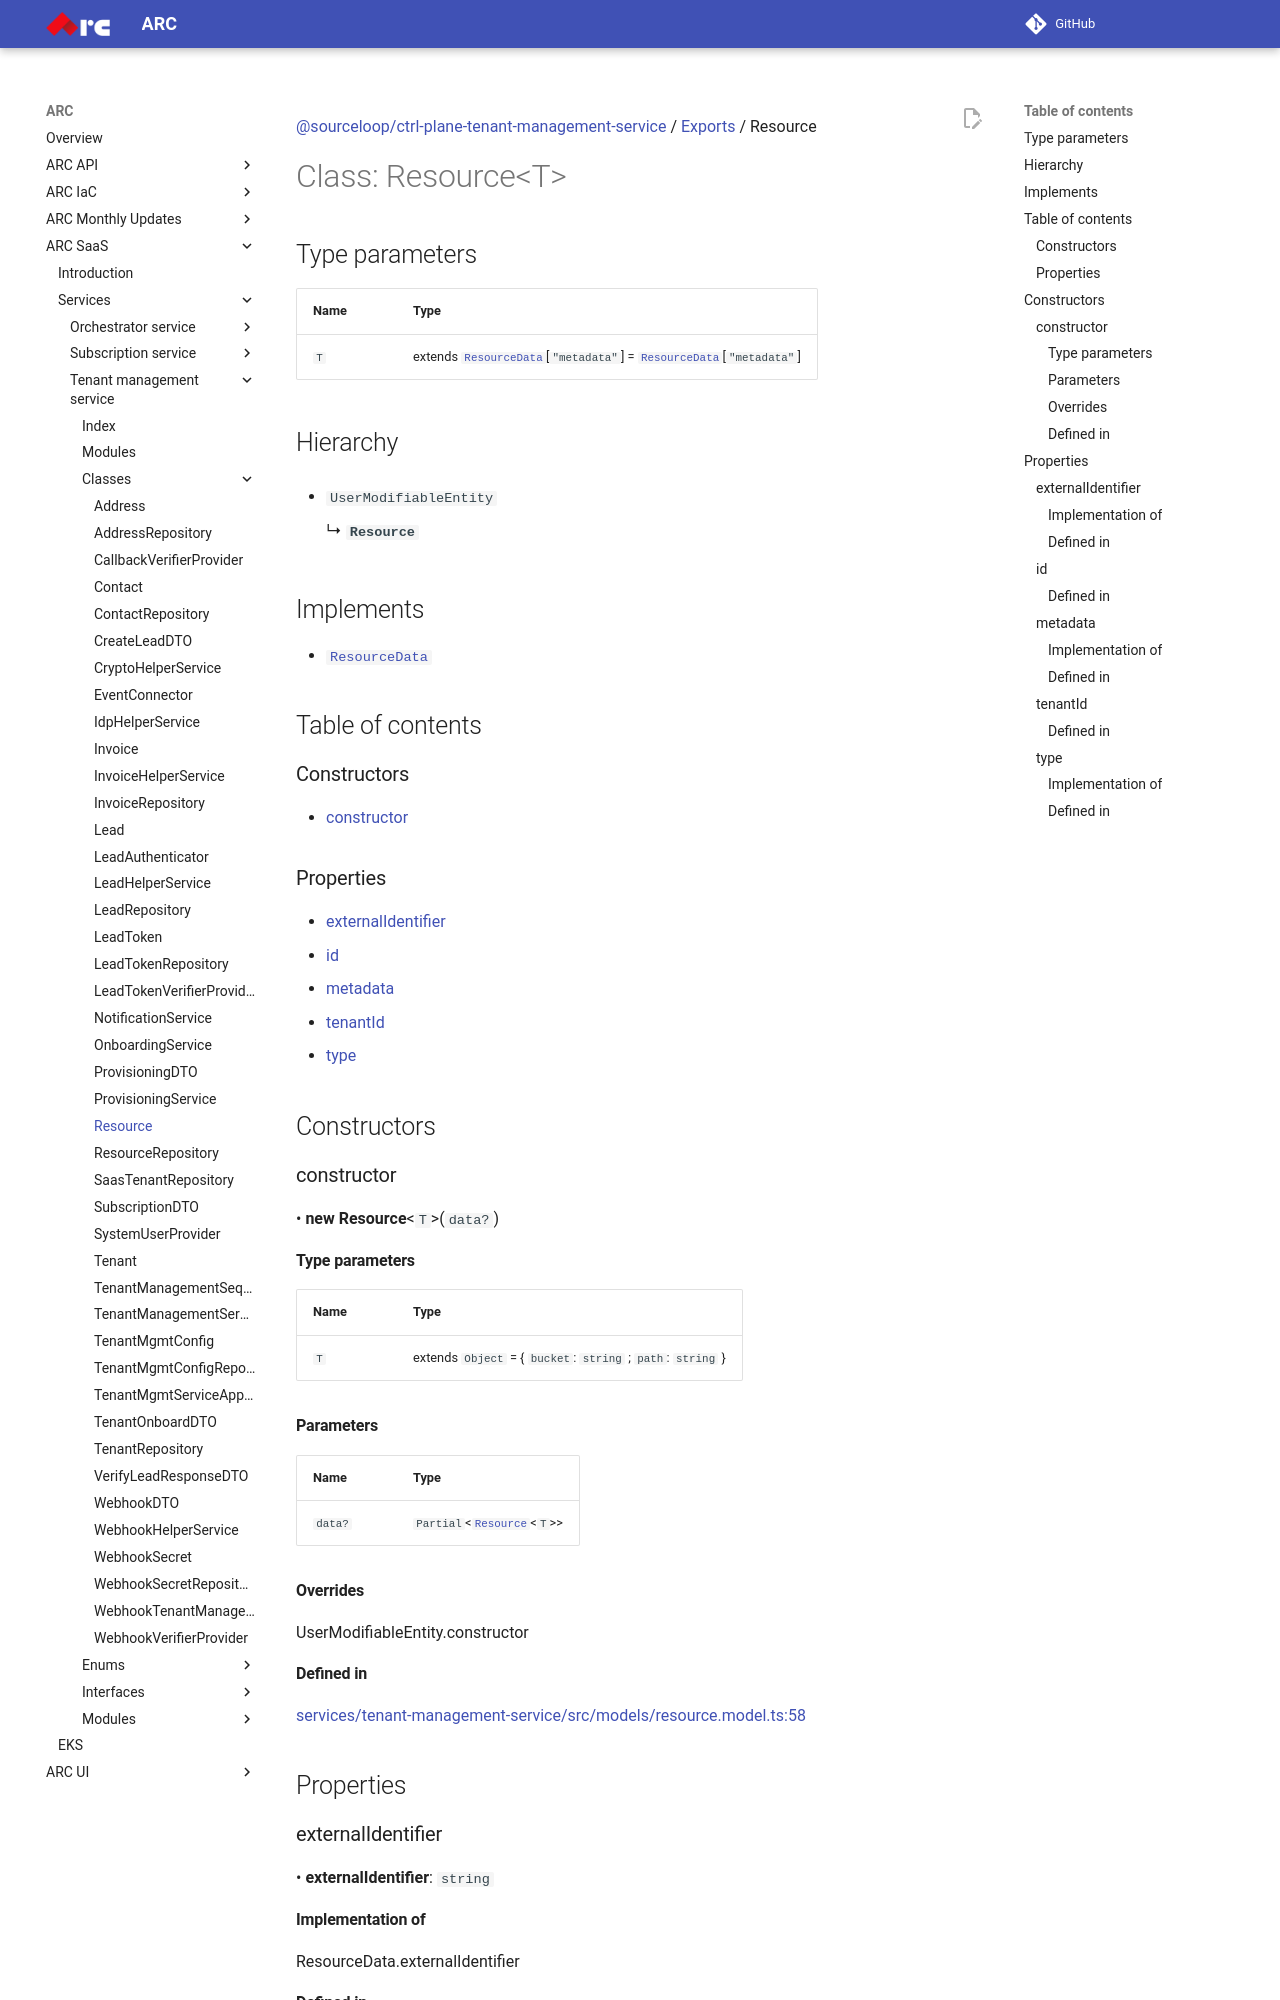

repository: sourcefuse/arc-docs · page: arc-saas-docs/services/tenant-management-service/classes/Resource/index.html · generator: mkdocs

[@sourceloop/ctrl-plane-tenant-management-service](../README.md) / [Exports](../modules.md) / Resource

# Class: Resource<T\>

## Type parameters

| Name | Type |
| :------ | :------ |
| `T` | extends [`ResourceData`](../modules.md#resourcedata)[``"metadata"``] = [`ResourceData`](../modules.md#resourcedata)[``"metadata"``] |

## Hierarchy

- `UserModifiableEntity`

  ↳ **`Resource`**

## Implements

- [`ResourceData`](../modules.md#resourcedata)

## Table of contents

### Constructors

- [constructor](Resource.md#constructor)

### Properties

- [externalIdentifier](Resource.md#externalidentifier)
- [id](Resource.md#id)
- [metadata](Resource.md#metadata)
- [tenantId](Resource.md#tenantid)
- [type](Resource.md#type)

## Constructors

### constructor

• **new Resource**<`T`\>(`data?`)

#### Type parameters

| Name | Type |
| :------ | :------ |
| `T` | extends `Object` = { `bucket`: `string` ; `path`: `string`  } |

#### Parameters

| Name | Type |
| :------ | :------ |
| `data?` | `Partial`<[`Resource`](Resource.md)<`T`\>\> |

#### Overrides

UserModifiableEntity.constructor

#### Defined in

[services/tenant-management-service/src/models/resource.model.ts:58](https://github.com/sourcefuse/arc-saas/blob/27b4636/services/tenant-management-service/src/models/resource.model.ts#L58)

## Properties

### externalIdentifier

• **externalIdentifier**: `string`

#### Implementation of

ResourceData.externalIdentifier

#### Defined in

[services/tenant-management-service/src/models/resource.model.ts:30](https://github.com/sourcefuse/arc-saas/blob/27b4636/services/tenant-management-service/src/models/resource.model.ts#L30)

___

### id

• **id**: `string`
